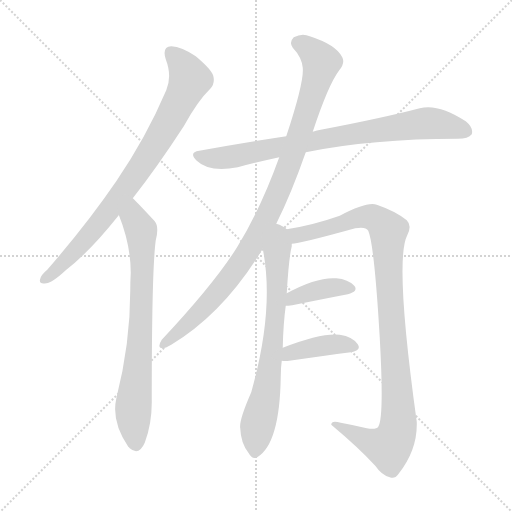
t = 0.00 s
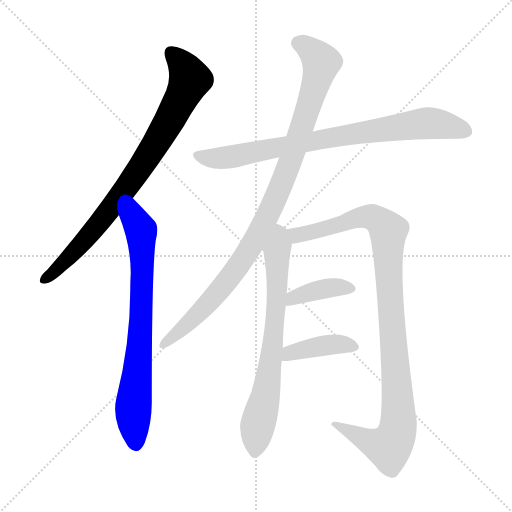
t = 1.45 s
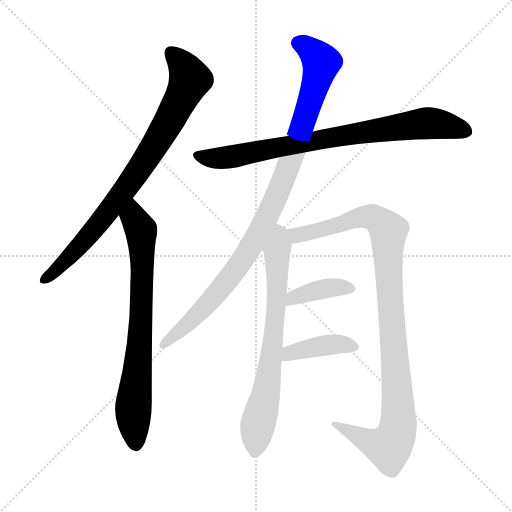
t = 2.90 s
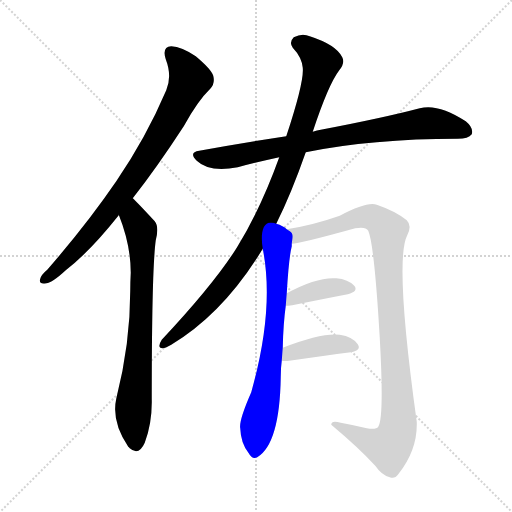
t = 4.36 s
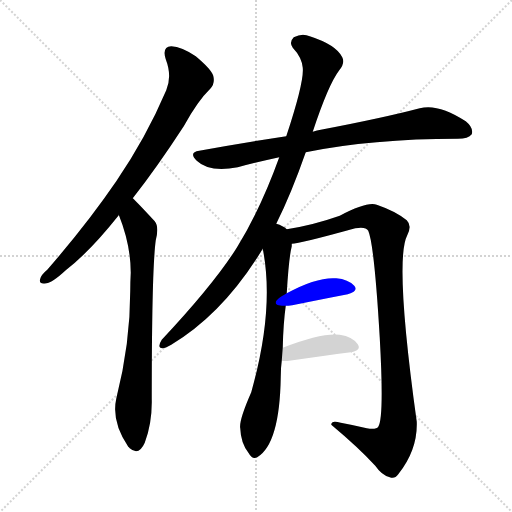
t = 5.81 s
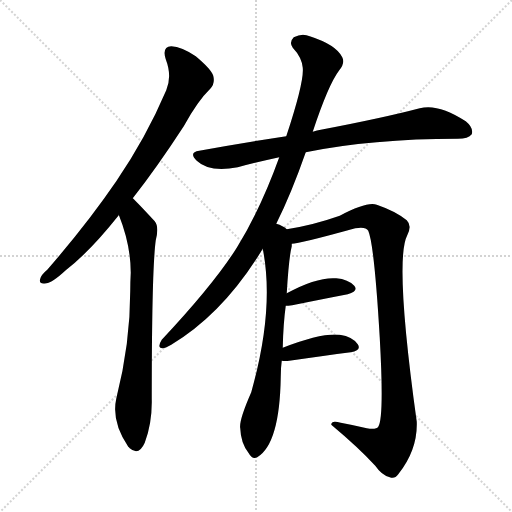
t = 7.26 s

The animated SVG that drew these frames (rendered in a browser with its animation timeline set to each time). Animation: 8 CSS @keyframes rules; one cycle of 7.26 s.

<svg version="1.1" viewBox="0 0 1024 1024" xmlns="http://www.w3.org/2000/svg">
  <g stroke="lightgray" stroke-dasharray="1,1" stroke-width="1" transform="scale(4, 4)">
    <line x1="0" y1="0" x2="256" y2="256"></line>
    <line x1="256" y1="0" x2="0" y2="256"></line>
    <line x1="128" y1="0" x2="128" y2="256"></line>
    <line x1="0" y1="128" x2="256" y2="128"></line>
  </g>
<g transform="scale(1, -1) translate(0, -900)">
   <style type="text/css">
    @keyframes keyframes0 {
      from {
       stroke: blue;
       stroke-dashoffset: 815;
       stroke-width: 128;
       }
       73% {
       animation-timing-function: step-end;
       stroke: blue;
       stroke-dashoffset: 0;
       stroke-width: 128;
       }
       to {
       stroke: black;
       stroke-width: 1024;
       }
       }
       #make-me-a-hanzi-animation-0 {
         animation: keyframes0 0.913249s both;
         animation-delay: 0.000000s;
         animation-timing-function: linear;
       }
    @keyframes keyframes1 {
      from {
       stroke: blue;
       stroke-dashoffset: 742;
       stroke-width: 128;
       }
       71% {
       animation-timing-function: step-end;
       stroke: blue;
       stroke-dashoffset: 0;
       stroke-width: 128;
       }
       to {
       stroke: black;
       stroke-width: 1024;
       }
       }
       #make-me-a-hanzi-animation-1 {
         animation: keyframes1 0.853841s both;
         animation-delay: 0.913249s;
         animation-timing-function: linear;
       }
    @keyframes keyframes2 {
      from {
       stroke: blue;
       stroke-dashoffset: 802;
       stroke-width: 128;
       }
       72% {
       animation-timing-function: step-end;
       stroke: blue;
       stroke-dashoffset: 0;
       stroke-width: 128;
       }
       to {
       stroke: black;
       stroke-width: 1024;
       }
       }
       #make-me-a-hanzi-animation-2 {
         animation: keyframes2 0.902669s both;
         animation-delay: 1.767090s;
         animation-timing-function: linear;
       }
    @keyframes keyframes3 {
      from {
       stroke: blue;
       stroke-dashoffset: 977;
       stroke-width: 128;
       }
       76% {
       animation-timing-function: step-end;
       stroke: blue;
       stroke-dashoffset: 0;
       stroke-width: 128;
       }
       to {
       stroke: black;
       stroke-width: 1024;
       }
       }
       #make-me-a-hanzi-animation-3 {
         animation: keyframes3 1.045085s both;
         animation-delay: 2.669759s;
         animation-timing-function: linear;
       }
    @keyframes keyframes4 {
      from {
       stroke: blue;
       stroke-dashoffset: 706;
       stroke-width: 128;
       }
       70% {
       animation-timing-function: step-end;
       stroke: blue;
       stroke-dashoffset: 0;
       stroke-width: 128;
       }
       to {
       stroke: black;
       stroke-width: 1024;
       }
       }
       #make-me-a-hanzi-animation-4 {
         animation: keyframes4 0.824544s both;
         animation-delay: 3.714844s;
         animation-timing-function: linear;
       }
    @keyframes keyframes5 {
      from {
       stroke: blue;
       stroke-dashoffset: 1019;
       stroke-width: 128;
       }
       77% {
       animation-timing-function: step-end;
       stroke: blue;
       stroke-dashoffset: 0;
       stroke-width: 128;
       }
       to {
       stroke: black;
       stroke-width: 1024;
       }
       }
       #make-me-a-hanzi-animation-5 {
         animation: keyframes5 1.079264s both;
         animation-delay: 4.539388s;
         animation-timing-function: linear;
       }
    @keyframes keyframes6 {
      from {
       stroke: blue;
       stroke-dashoffset: 384;
       stroke-width: 128;
       }
       56% {
       animation-timing-function: step-end;
       stroke: blue;
       stroke-dashoffset: 0;
       stroke-width: 128;
       }
       to {
       stroke: black;
       stroke-width: 1024;
       }
       }
       #make-me-a-hanzi-animation-6 {
         animation: keyframes6 0.562500s both;
         animation-delay: 5.618652s;
         animation-timing-function: linear;
       }
    @keyframes keyframes7 {
      from {
       stroke: blue;
       stroke-dashoffset: 397;
       stroke-width: 128;
       }
       56% {
       animation-timing-function: step-end;
       stroke: blue;
       stroke-dashoffset: 0;
       stroke-width: 128;
       }
       to {
       stroke: black;
       stroke-width: 1024;
       }
       }
       #make-me-a-hanzi-animation-7 {
         animation: keyframes7 0.573079s both;
         animation-delay: 6.181152s;
         animation-timing-function: linear;
       }
</style>
<path d="M 265.5 503.5 Q 313.5 564.5 367.5 647.5 Q 395.5 698.5 420.5 722.5 Q 430.5 732.5 426.5 748.5 Q 422.5 761.5 391.5 787.5 Q 363.5 806.5 342.5 807.5 Q 323.5 806.5 331.5 781.5 Q 344.5 747.5 332.5 719.5 Q 292.5 625.5 232.5 537.5 Q 174.5 452.5 94.5 360.5 Q 82.5 350.5 80.5 342.5 Q 76.5 330.5 92.5 333.5 Q 104.5 334.5 131.5 359.5 Q 179.5 396.5 237.5 469.5 L 237.5 470.5 L 265.5 503.5 Z" fill="lightgray"></path> 
<path d="M 237.5 470.5 Q 261.5 410.5 261.5 354.5 Q 260.5 336.5 260.5 318.5 Q 260.5 212.5 232.5 102.5 Q 222.5 57.5 256.5 6.5 Q 257.5 6.5 259.5 3.5 Q 277.5 -12.5 289.5 14.5 Q 304.5 54.5 303.5 101.5 Q 303.5 360.5 311.5 419.5 Q 318.5 446.5 309.5 457.5 Q 270.5 499.5 265.5 503.5 C 244.5 524.5 226.5 498.5 237.5 470.5 Z" fill="lightgray"></path> 
<path d="M 611.5 595.5 Q 743.5 622.5 915.5 622.5 Q 936.5 622.5 943.5 631.5 Q 947.5 644.5 931.5 657.5 Q 876.5 693.5 839.5 683.5 Q 767.5 664.5 641.5 640.5 Q 634.5 639.5 625.5 636.5 L 572.5 627.5 Q 487.5 614.5 398.5 598.5 Q 376.5 595.5 393.5 578.5 Q 418.5 554.5 475.5 565.5 Q 512.5 575.5 558.5 585.5 L 611.5 595.5 Z" fill="lightgray"></path> 
<path d="M 552.5 452.5 Q 582.5 512.5 611.5 595.5 L 625.5 636.5 Q 656.5 730.5 678.5 759.5 Q 690.5 774.5 684.5 785.5 Q 672.5 810.5 619.5 827.5 Q 604.5 834.5 587.5 825.5 Q 577.5 815.5 585.5 804.5 Q 603.5 785.5 605.5 764.5 Q 608.5 736.5 572.5 627.5 L 558.5 585.5 Q 521.5 482.5 473.5 404.5 Q 427.5 331.5 323.5 220.5 Q 313.5 204.5 324.5 203.5 Q 328.5 202.5 342.5 210.5 Q 447.5 273.5 525.5 402.5 L 552.5 452.5 Z" fill="lightgray"></path> 
<path d="M 565.5 204.5 Q 566.5 252.5 571.5 288.5 L 573.5 313.5 Q 577.5 383.5 583.5 407.5 Q 583.5 410.5 583.5 412.5 C 586.5 433.5 586.5 433.5 573.5 441.5 Q 566.5 448.5 552.5 452.5 C 524.5 463.5 520.5 432.5 525.5 402.5 Q 549.5 282.5 502.5 115.5 Q 477.5 58.5 480.5 43.5 Q 481.5 13.5 497.5 -6.5 Q 504.5 -19.5 514.5 -14.5 Q 559.5 12.5 561.5 146.5 Q 561.5 164.5 563.5 178.5 L 565.5 204.5 Z" fill="lightgray"></path> 
<path d="M 583.5 412.5 Q 598.5 412.5 710.5 443.5 Q 731.5 447.5 736.5 438.5 Q 748.5 411.5 759.5 224.5 Q 768.5 64.5 756.5 46.5 Q 752.5 40.5 733.5 43.5 Q 708.5 49.5 681.5 54.5 Q 662.5 60.5 662.5 50.5 Q 717.5 4.5 750.5 -31.5 Q 763.5 -50.5 779.5 -54.5 Q 789.5 -58.5 796.5 -48.5 Q 835.5 0.5 833.5 56.5 Q 788.5 380.5 814.5 429.5 Q 824.5 448.5 813.5 459.5 Q 791.5 477.5 753.5 490.5 Q 734.5 497.5 679.5 468.5 Q 625.5 449.5 573.5 441.5 C 543.5 436.5 553.5 407.5 583.5 412.5 Z" fill="lightgray"></path> 
<path d="M 571.5 288.5 Q 575.5 288.5 584.5 289.5 Q 648.5 302.5 695.5 311.5 Q 717.5 317.5 708.5 328.5 Q 696.5 341.5 672.5 343.5 Q 633.5 346.5 573.5 313.5 C 547.5 299.5 541.5 287.5 571.5 288.5 Z" fill="lightgray"></path> 
<path d="M 563.5 178.5 Q 570.5 177.5 578.5 178.5 Q 648.5 188.5 701.5 195.5 Q 723.5 199.5 715.5 211.5 Q 705.5 226.5 679.5 230.5 Q 642.5 234.5 565.5 204.5 C 537.5 193.5 533.5 181.5 563.5 178.5 Z" fill="lightgray"></path> 
      <clipPath id="make-me-a-hanzi-clip-0">
      <path d="M 265.5 503.5 Q 313.5 564.5 367.5 647.5 Q 395.5 698.5 420.5 722.5 Q 430.5 732.5 426.5 748.5 Q 422.5 761.5 391.5 787.5 Q 363.5 806.5 342.5 807.5 Q 323.5 806.5 331.5 781.5 Q 344.5 747.5 332.5 719.5 Q 292.5 625.5 232.5 537.5 Q 174.5 452.5 94.5 360.5 Q 82.5 350.5 80.5 342.5 Q 76.5 330.5 92.5 333.5 Q 104.5 334.5 131.5 359.5 Q 179.5 396.5 237.5 469.5 L 237.5 470.5 L 265.5 503.5 Z" fill="lightgray"></path>
      </clipPath>
      <path clip-path="url(#make-me-a-hanzi-clip-0)" d="M 343.5 791.5 L 368.5 765.5 L 379.5 741.5 L 354.5 687.5 L 298.5 590.5 L 226.5 489.5 L 153.5 402.5 L 90.5 342.5 " fill="none" id="make-me-a-hanzi-animation-0" stroke-dasharray="687 1374" stroke-linecap="round"></path>

      <clipPath id="make-me-a-hanzi-clip-1">
      <path d="M 237.5 470.5 Q 261.5 410.5 261.5 354.5 Q 260.5 336.5 260.5 318.5 Q 260.5 212.5 232.5 102.5 Q 222.5 57.5 256.5 6.5 Q 257.5 6.5 259.5 3.5 Q 277.5 -12.5 289.5 14.5 Q 304.5 54.5 303.5 101.5 Q 303.5 360.5 311.5 419.5 Q 318.5 446.5 309.5 457.5 Q 270.5 499.5 265.5 503.5 C 244.5 524.5 226.5 498.5 237.5 470.5 Z" fill="lightgray"></path>
      </clipPath>
      <path clip-path="url(#make-me-a-hanzi-clip-1)" d="M 262.5 496.5 L 267.5 465.5 L 281.5 439.5 L 284.5 384.5 L 279.5 208.5 L 266.5 80.5 L 272.5 15.5 " fill="none" id="make-me-a-hanzi-animation-1" stroke-dasharray="614 1228" stroke-linecap="round"></path>

      <clipPath id="make-me-a-hanzi-clip-2">
      <path d="M 611.5 595.5 Q 743.5 622.5 915.5 622.5 Q 936.5 622.5 943.5 631.5 Q 947.5 644.5 931.5 657.5 Q 876.5 693.5 839.5 683.5 Q 767.5 664.5 641.5 640.5 Q 634.5 639.5 625.5 636.5 L 572.5 627.5 Q 487.5 614.5 398.5 598.5 Q 376.5 595.5 393.5 578.5 Q 418.5 554.5 475.5 565.5 Q 512.5 575.5 558.5 585.5 L 611.5 595.5 Z" fill="lightgray"></path>
      </clipPath>
      <path clip-path="url(#make-me-a-hanzi-clip-2)" d="M 395.5 588.5 L 415.5 583.5 L 463.5 585.5 L 691.5 630.5 L 850.5 653.5 L 879.5 652.5 L 932.5 637.5 " fill="none" id="make-me-a-hanzi-animation-2" stroke-dasharray="674 1348" stroke-linecap="round"></path>

      <clipPath id="make-me-a-hanzi-clip-3">
      <path d="M 552.5 452.5 Q 582.5 512.5 611.5 595.5 L 625.5 636.5 Q 656.5 730.5 678.5 759.5 Q 690.5 774.5 684.5 785.5 Q 672.5 810.5 619.5 827.5 Q 604.5 834.5 587.5 825.5 Q 577.5 815.5 585.5 804.5 Q 603.5 785.5 605.5 764.5 Q 608.5 736.5 572.5 627.5 L 558.5 585.5 Q 521.5 482.5 473.5 404.5 Q 427.5 331.5 323.5 220.5 Q 313.5 204.5 324.5 203.5 Q 328.5 202.5 342.5 210.5 Q 447.5 273.5 525.5 402.5 L 552.5 452.5 Z" fill="lightgray"></path>
      </clipPath>
      <path clip-path="url(#make-me-a-hanzi-clip-3)" d="M 596.5 814.5 L 620.5 800.5 L 642.5 775.5 L 587.5 594.5 L 535.5 468.5 L 493.5 392.5 L 436.5 315.5 L 375.5 251.5 L 326.5 211.5 " fill="none" id="make-me-a-hanzi-animation-3" stroke-dasharray="849 1698" stroke-linecap="round"></path>

      <clipPath id="make-me-a-hanzi-clip-4">
      <path d="M 565.5 204.5 Q 566.5 252.5 571.5 288.5 L 573.5 313.5 Q 577.5 383.5 583.5 407.5 Q 583.5 410.5 583.5 412.5 C 586.5 433.5 586.5 433.5 573.5 441.5 Q 566.5 448.5 552.5 452.5 C 524.5 463.5 520.5 432.5 525.5 402.5 Q 549.5 282.5 502.5 115.5 Q 477.5 58.5 480.5 43.5 Q 481.5 13.5 497.5 -6.5 Q 504.5 -19.5 514.5 -14.5 Q 559.5 12.5 561.5 146.5 Q 561.5 164.5 563.5 178.5 L 565.5 204.5 Z" fill="lightgray"></path>
      </clipPath>
      <path clip-path="url(#make-me-a-hanzi-clip-4)" d="M 555.5 442.5 L 560.5 428.5 L 544.5 199.5 L 509.5 -3.5 " fill="none" id="make-me-a-hanzi-animation-4" stroke-dasharray="578 1156" stroke-linecap="round"></path>

      <clipPath id="make-me-a-hanzi-clip-5">
      <path d="M 583.5 412.5 Q 598.5 412.5 710.5 443.5 Q 731.5 447.5 736.5 438.5 Q 748.5 411.5 759.5 224.5 Q 768.5 64.5 756.5 46.5 Q 752.5 40.5 733.5 43.5 Q 708.5 49.5 681.5 54.5 Q 662.5 60.5 662.5 50.5 Q 717.5 4.5 750.5 -31.5 Q 763.5 -50.5 779.5 -54.5 Q 789.5 -58.5 796.5 -48.5 Q 835.5 0.5 833.5 56.5 Q 788.5 380.5 814.5 429.5 Q 824.5 448.5 813.5 459.5 Q 791.5 477.5 753.5 490.5 Q 734.5 497.5 679.5 468.5 Q 625.5 449.5 573.5 441.5 C 543.5 436.5 553.5 407.5 583.5 412.5 Z" fill="lightgray"></path>
      </clipPath>
      <path clip-path="url(#make-me-a-hanzi-clip-5)" d="M 582.5 436.5 L 593.5 429.5 L 606.5 431.5 L 731.5 467.5 L 751.5 462.5 L 776.5 438.5 L 783.5 238.5 L 795.5 117.5 L 794.5 37.5 L 777.5 6.5 L 748.5 12.5 L 671.5 47.5 " fill="none" id="make-me-a-hanzi-animation-5" stroke-dasharray="891 1782" stroke-linecap="round"></path>

      <clipPath id="make-me-a-hanzi-clip-6">
      <path d="M 571.5 288.5 Q 575.5 288.5 584.5 289.5 Q 648.5 302.5 695.5 311.5 Q 717.5 317.5 708.5 328.5 Q 696.5 341.5 672.5 343.5 Q 633.5 346.5 573.5 313.5 C 547.5 299.5 541.5 287.5 571.5 288.5 Z" fill="lightgray"></path>
      </clipPath>
      <path clip-path="url(#make-me-a-hanzi-clip-6)" d="M 577.5 294.5 L 588.5 305.5 L 656.5 324.5 L 698.5 322.5 " fill="none" id="make-me-a-hanzi-animation-6" stroke-dasharray="256 512" stroke-linecap="round"></path>

      <clipPath id="make-me-a-hanzi-clip-7">
      <path d="M 563.5 178.5 Q 570.5 177.5 578.5 178.5 Q 648.5 188.5 701.5 195.5 Q 723.5 199.5 715.5 211.5 Q 705.5 226.5 679.5 230.5 Q 642.5 234.5 565.5 204.5 C 537.5 193.5 533.5 181.5 563.5 178.5 Z" fill="lightgray"></path>
      </clipPath>
      <path clip-path="url(#make-me-a-hanzi-clip-7)" d="M 571.5 184.5 L 580.5 195.5 L 654.5 210.5 L 705.5 205.5 " fill="none" id="make-me-a-hanzi-animation-7" stroke-dasharray="269 538" stroke-linecap="round"></path>

</g>
</svg>
